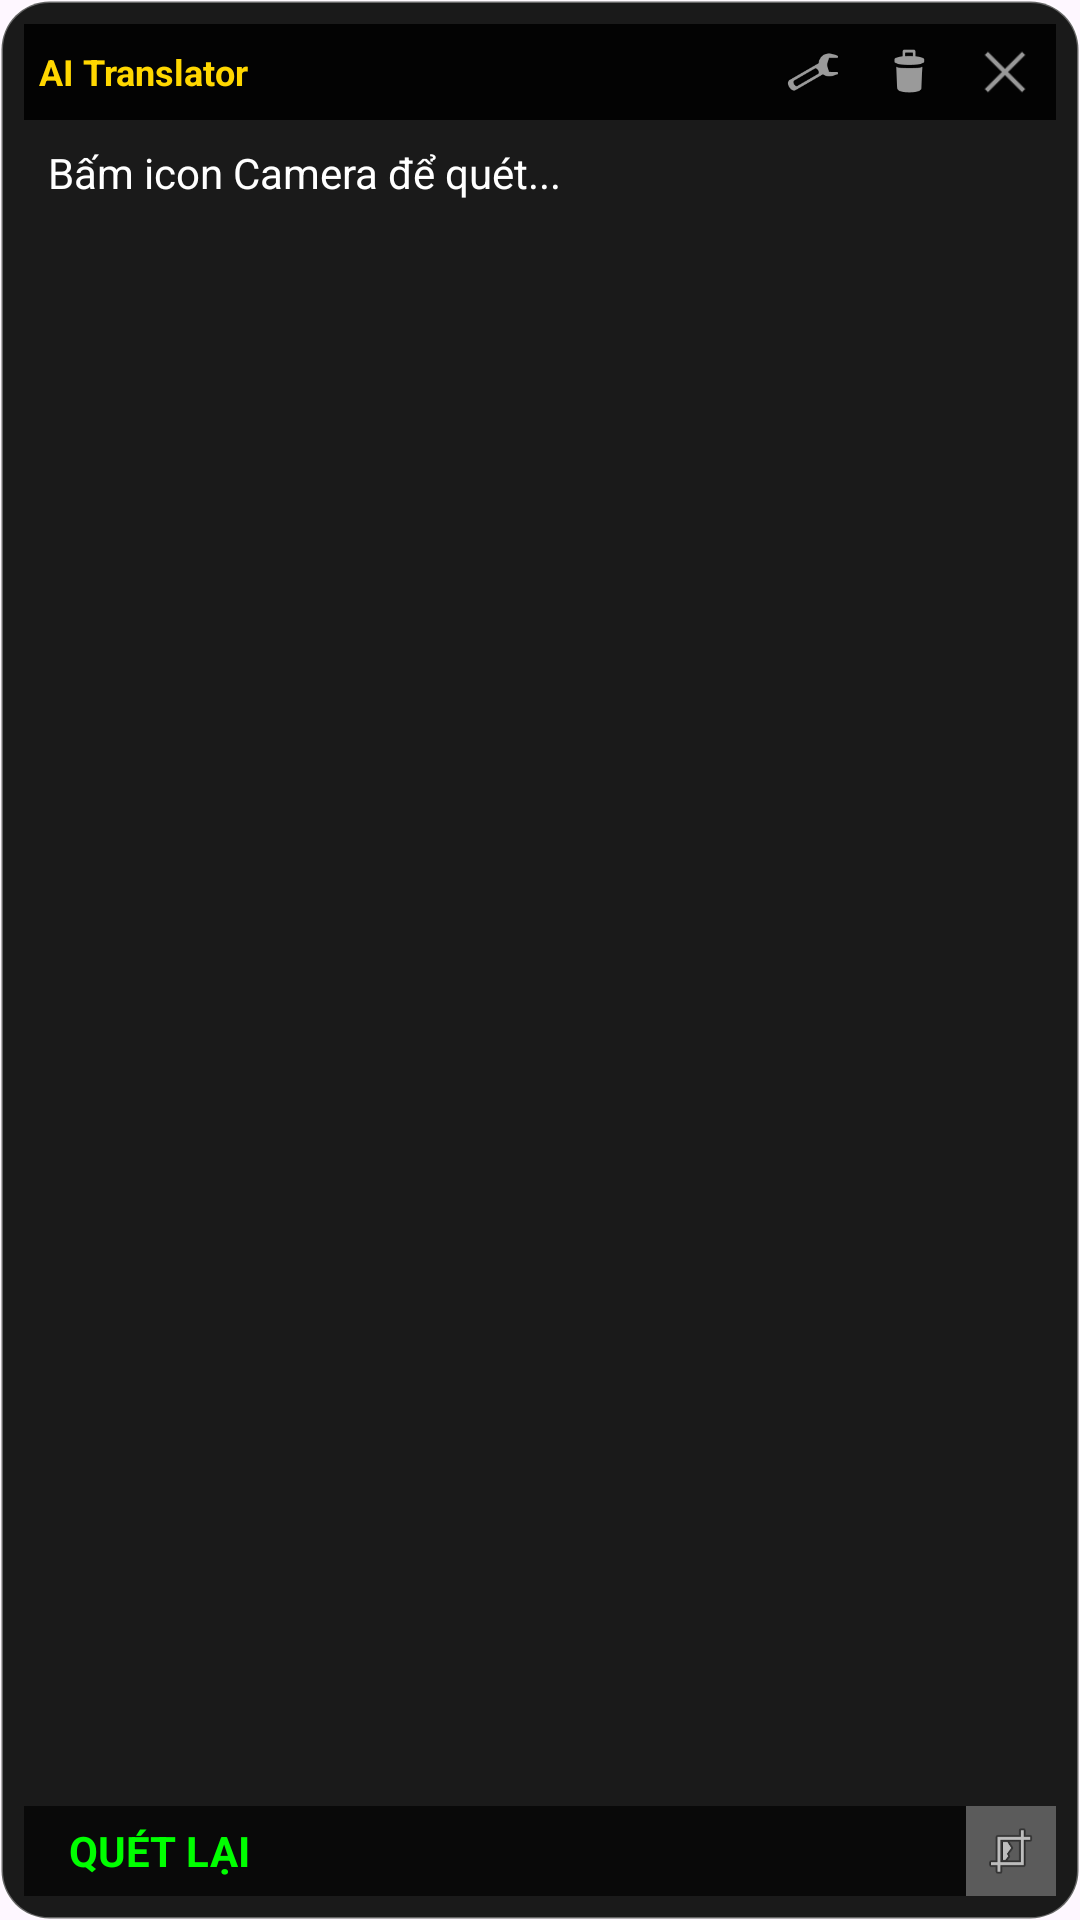

Produce the Android XML layout that renders to this screen, including the resource entries it uses.
<!-- AndroidManifest.xml: application theme Theme.WikiGameNative -->
<!-- res/layout/layout_translator.xml -->
<?xml version="1.0" encoding="utf-8"?>
<RelativeLayout xmlns:android="http://schemas.android.com/apk/res/android"
    android:layout_width="match_parent"
    android:layout_height="match_parent"
    android:background="@drawable/bg_panel_rounded"
    android:id="@+id/root_translator">

    <LinearLayout
        android:id="@+id/layout_header_drag"
        android:layout_width="match_parent"
        android:layout_height="32dp"
        android:orientation="horizontal"
        android:gravity="center_vertical"
        android:background="#DD000000"
        android:paddingHorizontal="5dp">

        <TextView
            android:layout_width="0dp"
            android:layout_height="wrap_content"
            android:layout_weight="1"
            android:text="AI Translator"
            android:textColor="#FFD700"
            android:textStyle="bold"
            android:textSize="12sp"/>

        <ImageView
            android:id="@+id/btn_settings"
            android:layout_width="24dp"
            android:layout_height="24dp"
            android:src="@android:drawable/ic_menu_preferences"
            android:layout_marginEnd="8dp"
            android:padding="2dp"/>

        <ImageView
            android:id="@+id/btn_clear"
            android:layout_width="24dp"
            android:layout_height="24dp"
            android:src="@android:drawable/ic_menu_delete"
            android:layout_marginEnd="8dp"
            android:padding="2dp"/>

        <ImageView
            android:id="@+id/btn_minimize"
            android:layout_width="24dp"
            android:layout_height="24dp"
            android:src="@android:drawable/ic_menu_close_clear_cancel"/>
    </LinearLayout>

    <ScrollView
        android:id="@+id/scroll_log"
        android:layout_width="match_parent"
        android:layout_height="match_parent"
        android:layout_below="@id/layout_header_drag"
        android:layout_above="@id/layout_footer"
        android:padding="8dp"
        android:fillViewport="true">

        <TextView
            android:id="@+id/tv_log"
            android:layout_width="match_parent"
            android:layout_height="wrap_content"
            android:text="Bấm icon Camera để quét..."
            android:textColor="#FFFFFF"
            android:textSize="14sp"
            android:lineSpacingExtra="4dp"/>
    </ScrollView>

    <RelativeLayout
        android:id="@+id/layout_footer"
        android:layout_width="match_parent"
        android:layout_height="30dp"
        android:layout_alignParentBottom="true"
        android:background="#AA000000">

        <TextView
            android:id="@+id/btn_quick_scan"
            android:layout_width="wrap_content"
            android:layout_height="match_parent"
            android:text="QUÉT LẠI"
            android:textColor="#00FF00"
            android:textStyle="bold"
            android:gravity="center"
            android:paddingHorizontal="15dp"/>

        <ImageView
            android:id="@+id/btn_resize_window"
            android:layout_width="30dp"
            android:layout_height="30dp"
            android:src="@android:drawable/ic_menu_crop"
            android:layout_alignParentEnd="true"
            android:layout_alignParentBottom="true"
            android:padding="5dp"
            android:rotation="90"
            android:background="#55FFFFFF"/>
    </RelativeLayout>

    <LinearLayout
        android:id="@+id/layout_settings_panel"
        android:layout_width="match_parent"
        android:layout_height="wrap_content"
        android:layout_below="@id/layout_header_drag"
        android:orientation="vertical"
        android:background="#EE222222"
        android:padding="10dp"
        android:visibility="gone">

        <TextView android:text="Nhập API Key Groq:" android:textColor="#FFF" android:textSize="10sp" android:layout_width="match_parent"
            android:layout_height="wrap_content"/>
        <EditText
            android:id="@+id/edt_api_key"
            android:layout_width="match_parent"
            android:layout_height="wrap_content"
            android:textColor="#FFF"
            android:singleLine="true"
            android:textSize="12sp"
            android:hint="gsk_..."/>
        <Button android:id="@+id/btn_save_key" android:layout_width="wrap_content" android:layout_height="36dp" android:text="Lưu &amp; Đóng" android:layout_gravity="end"/>
    </LinearLayout>

</RelativeLayout>
<!-- resources referenced by this layout -->
<resources>
  <!-- drawable bg_panel_rounded (drawable) -->
  <?xml version="1.0" encoding="utf-8"?>
  <shape xmlns:android="http://schemas.android.com/apk/res/android">
      <solid android:color="#FF1A1A1A"/>
  
      <corners android:radius="16dp"/>
      <stroke android:width="1dp" android:color="#55FFFFFF"/>
      <padding android:left="8dp" android:top="8dp" android:right="8dp" android:bottom="8dp"/>
  </shape>
  <style name="Theme.WikiGameNative" parent="Base.Theme.WikiGameNative" />
  <style name="Base.Theme.WikiGameNative" parent="Theme.Material3.DayNight.NoActionBar">
          
          
      </style>
</resources>
